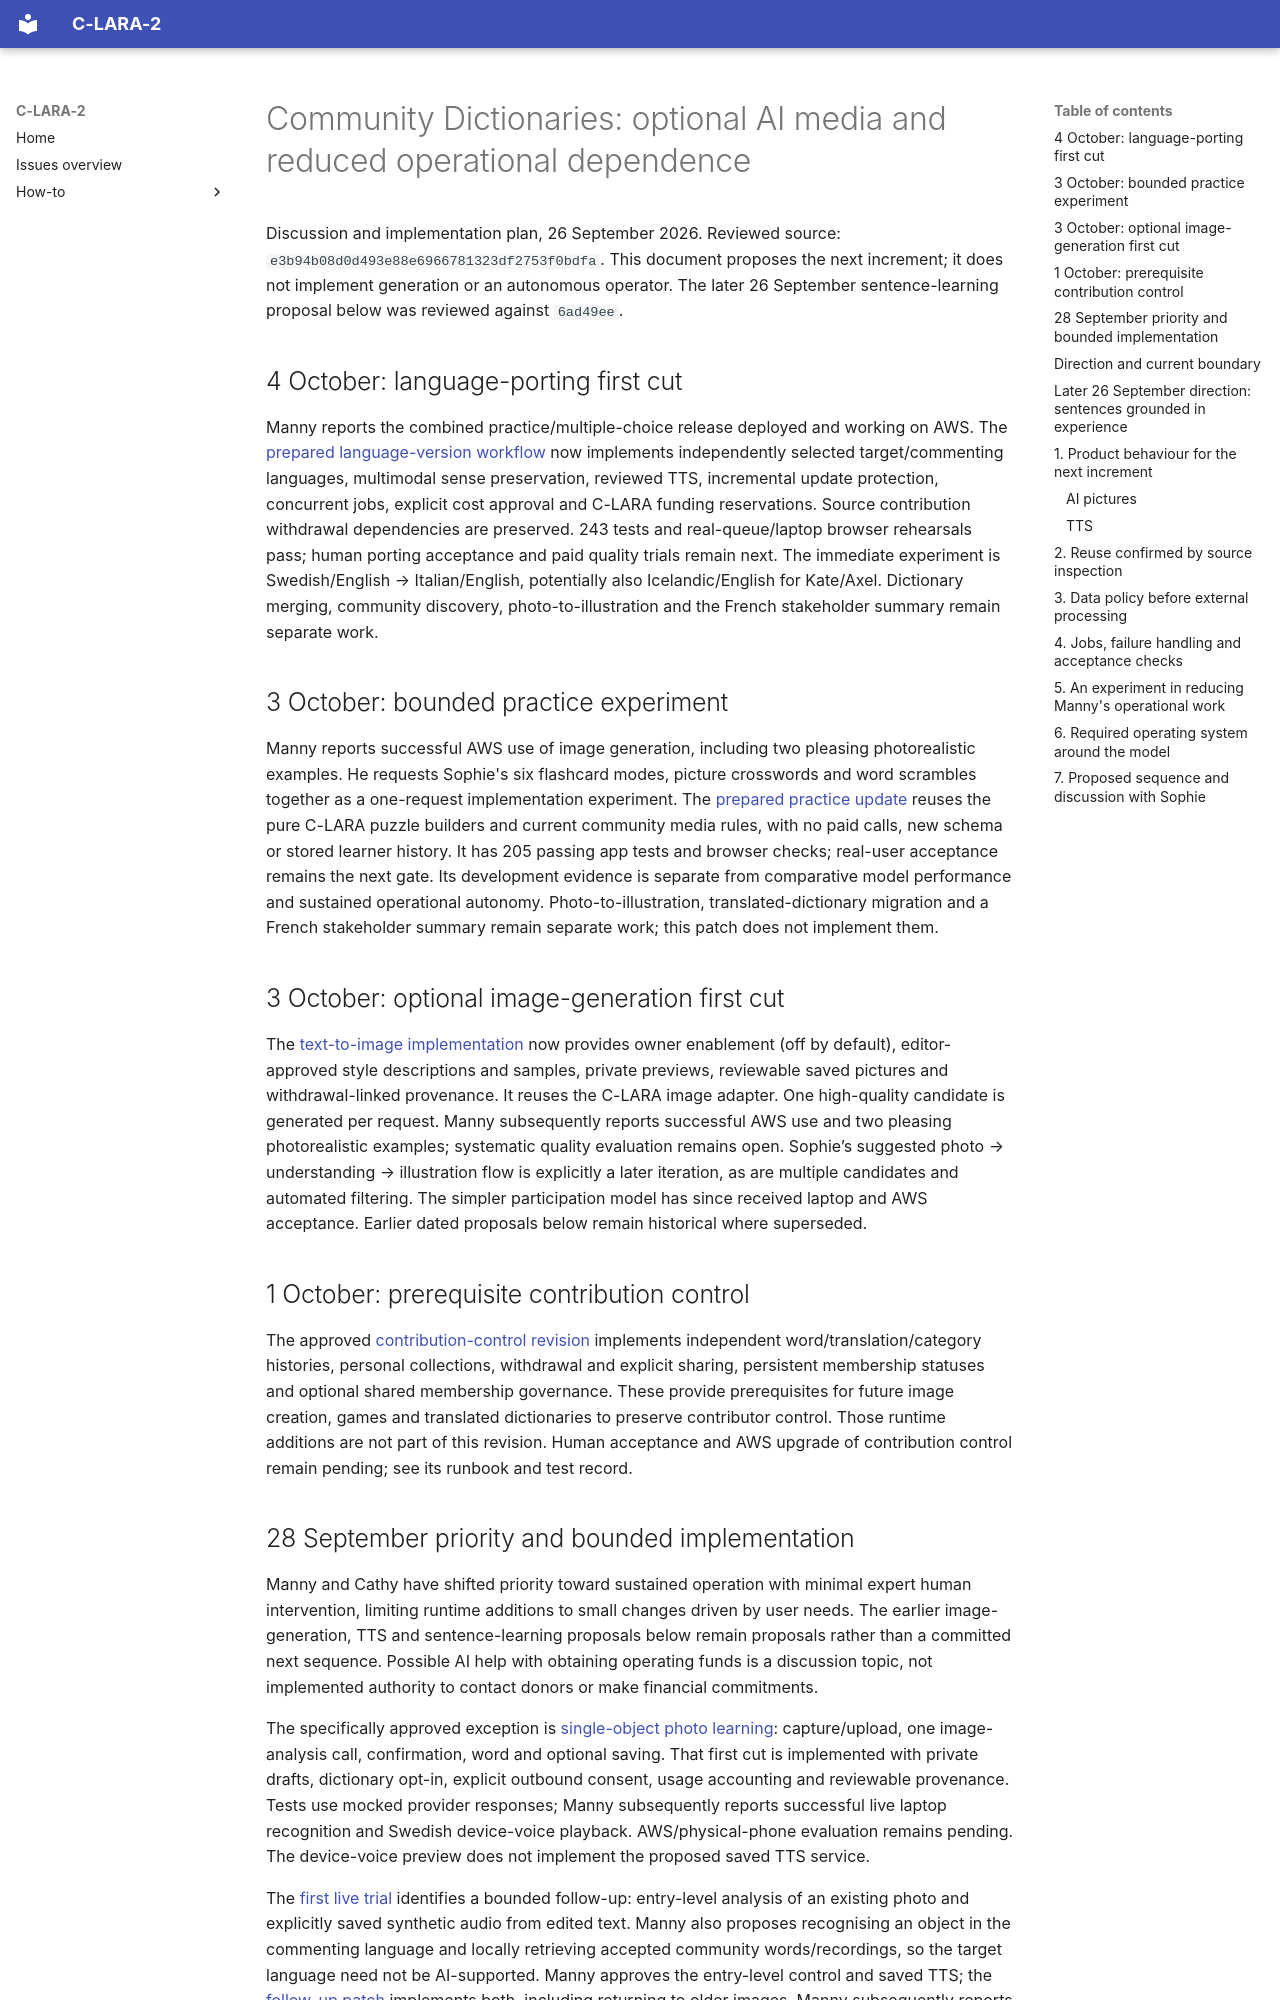

repository: mannyrayner/C-LARA-2 · page: roadmap/community-dictionary-ai-and-maintenance/index.html · generator: mkdocs

# Community Dictionaries: optional AI media and reduced operational dependence

Discussion and implementation plan, 26 September 2026. Reviewed source:
`e3b94b08d0d493e88e6966781323df2753f0bdfa`. This document proposes the next
increment; it does not implement generation or an autonomous operator. The later
26 September sentence-learning proposal below was reviewed against `6ad49ee`.

## 4 October: language-porting first cut

Manny reports the combined practice/multiple-choice release deployed and working
on AWS. The [prepared language-version workflow](../howto/community-language-porting.md)
now implements independently selected target/commenting languages, multimodal
sense preservation, reviewed TTS, incremental update protection, concurrent jobs,
explicit cost approval and C-LARA funding reservations. Source contribution
withdrawal dependencies are preserved. 243 tests and real-queue/laptop browser
rehearsals pass; human porting acceptance and paid quality trials remain next.
The immediate experiment is Swedish/English → Italian/English, potentially also
Icelandic/English for Kate/Axel. Dictionary merging, community discovery,
photo-to-illustration and the French stakeholder summary remain separate work.

## 3 October: bounded practice experiment

Manny reports successful AWS use of image generation, including two pleasing
photorealistic examples. He requests Sophie's six flashcard modes, picture
crosswords and word scrambles together as a one-request implementation experiment.
The [prepared practice update](../howto/community-practice.md) reuses the pure
C-LARA puzzle builders and current community media rules, with no paid calls,
new schema or stored learner history. It has 205 passing app tests and browser
checks; real-user acceptance remains the next gate. Its development evidence is
separate from comparative model performance and sustained operational autonomy.
Photo-to-illustration, translated-dictionary migration and a French stakeholder
summary remain separate work; this patch does not implement them.

## 3 October: optional image-generation first cut

The [text-to-image implementation](../howto/community-image-generation.md) now
provides owner enablement (off by default), editor-approved style descriptions
and samples, private previews, reviewable saved pictures and withdrawal-linked
provenance. It reuses the C-LARA image adapter. One high-quality candidate is
generated per request. Manny subsequently reports successful AWS use and two
pleasing photorealistic examples; systematic quality evaluation remains open.
Sophie’s suggested photo → understanding → illustration flow is explicitly a
later iteration, as are multiple candidates and automated filtering. The simpler
participation model has since received laptop and AWS acceptance. Earlier dated
proposals below remain historical where superseded.

## 1 October: prerequisite contribution control

The approved [contribution-control revision](../howto/community-contribution-control.md)
implements independent word/translation/category histories, personal collections,
withdrawal and explicit sharing, persistent membership statuses and optional
shared membership governance. These provide prerequisites for future image
creation, games and translated dictionaries to preserve contributor control.
Those runtime additions are not part of this revision. Human acceptance and AWS
upgrade of contribution control remain pending; see its runbook and test record.
